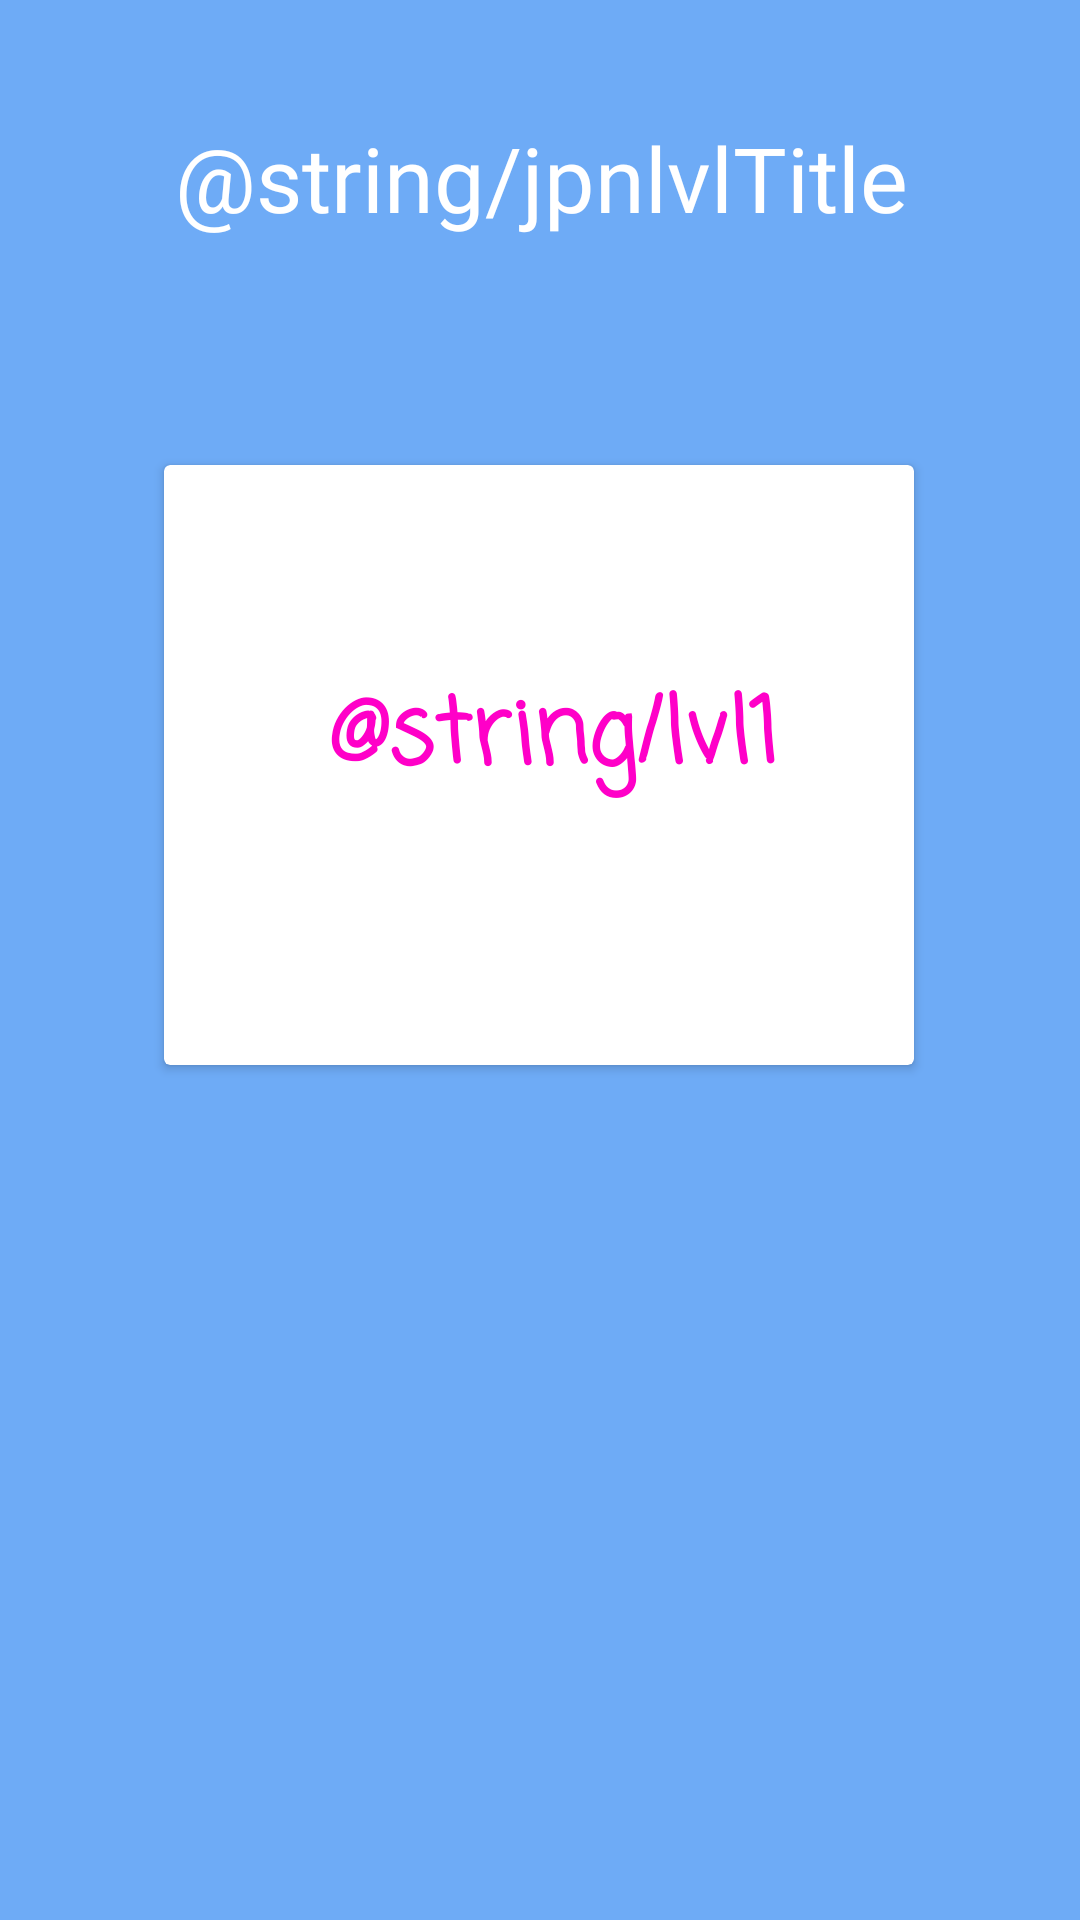

Android layout source for this screen:
<!-- AndroidManifest.xml: application theme Theme.MyApplication -->
<!-- res/layout/fragment_jpn_lvl.xml -->
<?xml version="1.0" encoding="utf-8"?>
<ScrollView xmlns:android="http://schemas.android.com/apk/res/android"
    xmlns:app="http://schemas.android.com/apk/res-auto"
    xmlns:tools="http://schemas.android.com/tools"
    android:layout_width="match_parent"
    android:layout_height="match_parent"
    android:fillViewport="true"
    tools:context=".JpnLvlFragment"
    android:background="#6EABF6"
    >
    <androidx.constraintlayout.widget.ConstraintLayout
        android:layout_width="match_parent"
        android:layout_height="wrap_content">

        
        <TextView
            android:id="@+id/jpnlevelTitle"
            android:layout_width="407dp"
            android:layout_height="83dp"
            android:fontFamily="@font/diplomata"
            android:gravity="center_horizontal"
            android:text="@string/jpnlvlTitle"
            android:textColor="@color/white"
            android:textSize="30sp"
            app:layout_constraintBottom_toBottomOf="parent"
            app:layout_constraintEnd_toEndOf="parent"
            app:layout_constraintStart_toStartOf="parent"
            app:layout_constraintTop_toTopOf="parent"
            app:layout_constraintVertical_bias="0.07" />

        <androidx.constraintlayout.widget.ConstraintLayout
            android:id="@+id/constraintLayout"
            android:layout_width="match_parent"
            android:layout_height="match_parent"
            tools:layout_editor_absoluteX="81dp"
            tools:layout_editor_absoluteY="201dp">

            
            <androidx.cardview.widget.CardView
                android:id="@+id/lvl1Card"
                android:layout_width="250dp"
                android:layout_height="200dp"
                app:layout_constraintBottom_toBottomOf="parent"
                app:layout_constraintEnd_toEndOf="parent"
                app:layout_constraintHorizontal_bias="0.496"
                app:layout_constraintStart_toStartOf="parent"
                app:layout_constraintTop_toTopOf="parent"
                app:layout_constraintVertical_bias="0.352">

                <androidx.constraintlayout.widget.ConstraintLayout
                    android:layout_width="261dp"
                    android:layout_height="match_parent">

                    <TextView
                        android:id="@+id/lvlId"
                        android:layout_width="wrap_content"
                        android:layout_height="wrap_content"
                        android:fontFamily="casual"
                        android:text="@string/lvl1"
                        android:textSize="30sp"
                        android:textColor="@color/btn_pink"
                        android:textStyle="bold"
                        app:layout_constraintBottom_toBottomOf="parent"
                        app:layout_constraintEnd_toEndOf="parent"
                        app:layout_constraintHorizontal_bias="0.496"
                        app:layout_constraintStart_toStartOf="parent"
                        app:layout_constraintTop_toTopOf="parent"
                        app:layout_constraintVertical_bias="0.441" />

                    <Button
                        android:id="@+id/btnReadMore"
                        style="?attr/borderlessButtonStyle"
                        android:layout_width="264dp"
                        android:layout_height="200dp"
                        app:layout_constraintBottom_toBottomOf="parent"
                        app:layout_constraintEnd_toEndOf="parent"
                        app:layout_constraintStart_toStartOf="parent"
                        app:layout_constraintTop_toTopOf="parent" />
                </androidx.constraintlayout.widget.ConstraintLayout>

            </androidx.cardview.widget.CardView>
        </androidx.constraintlayout.widget.ConstraintLayout>
    </androidx.constraintlayout.widget.ConstraintLayout>


</ScrollView>
<!-- resources referenced by this layout -->
<resources>
  <color name="btn_pink">#FF00C8</color>
  <color name="white">#FFFFFF</color>
  <style name="Theme.MyApplication" parent="Theme.MaterialComponents.DayNight.NoActionBar">
          
          <item name="android:tabWidgetStyle">@android:style/Widget.TabWidget</item>
          <item name="colorSurface">#000000</item>
          <item name="colorOnSurface">@color/white</item>
          
          <item name="colorPrimary">@color/purple</item>
          <item name="colorPrimaryVariant">@color/purple</item>
          <item name="colorOnPrimary">@color/white</item>
          
          <item name="colorSecondary">@color/background_purple</item>
          <item name="colorSecondaryVariant">@color/white</item>
          <item name="colorOnSecondary">@color/white</item>
          
          <item name="android:statusBarColor" tools:targetApi="l">?attr/colorPrimaryVariant</item>
          
      </style>
  <color name="purple">#AA58F7</color>
  <color name="background_purple">#D887F5</color>
</resources>
